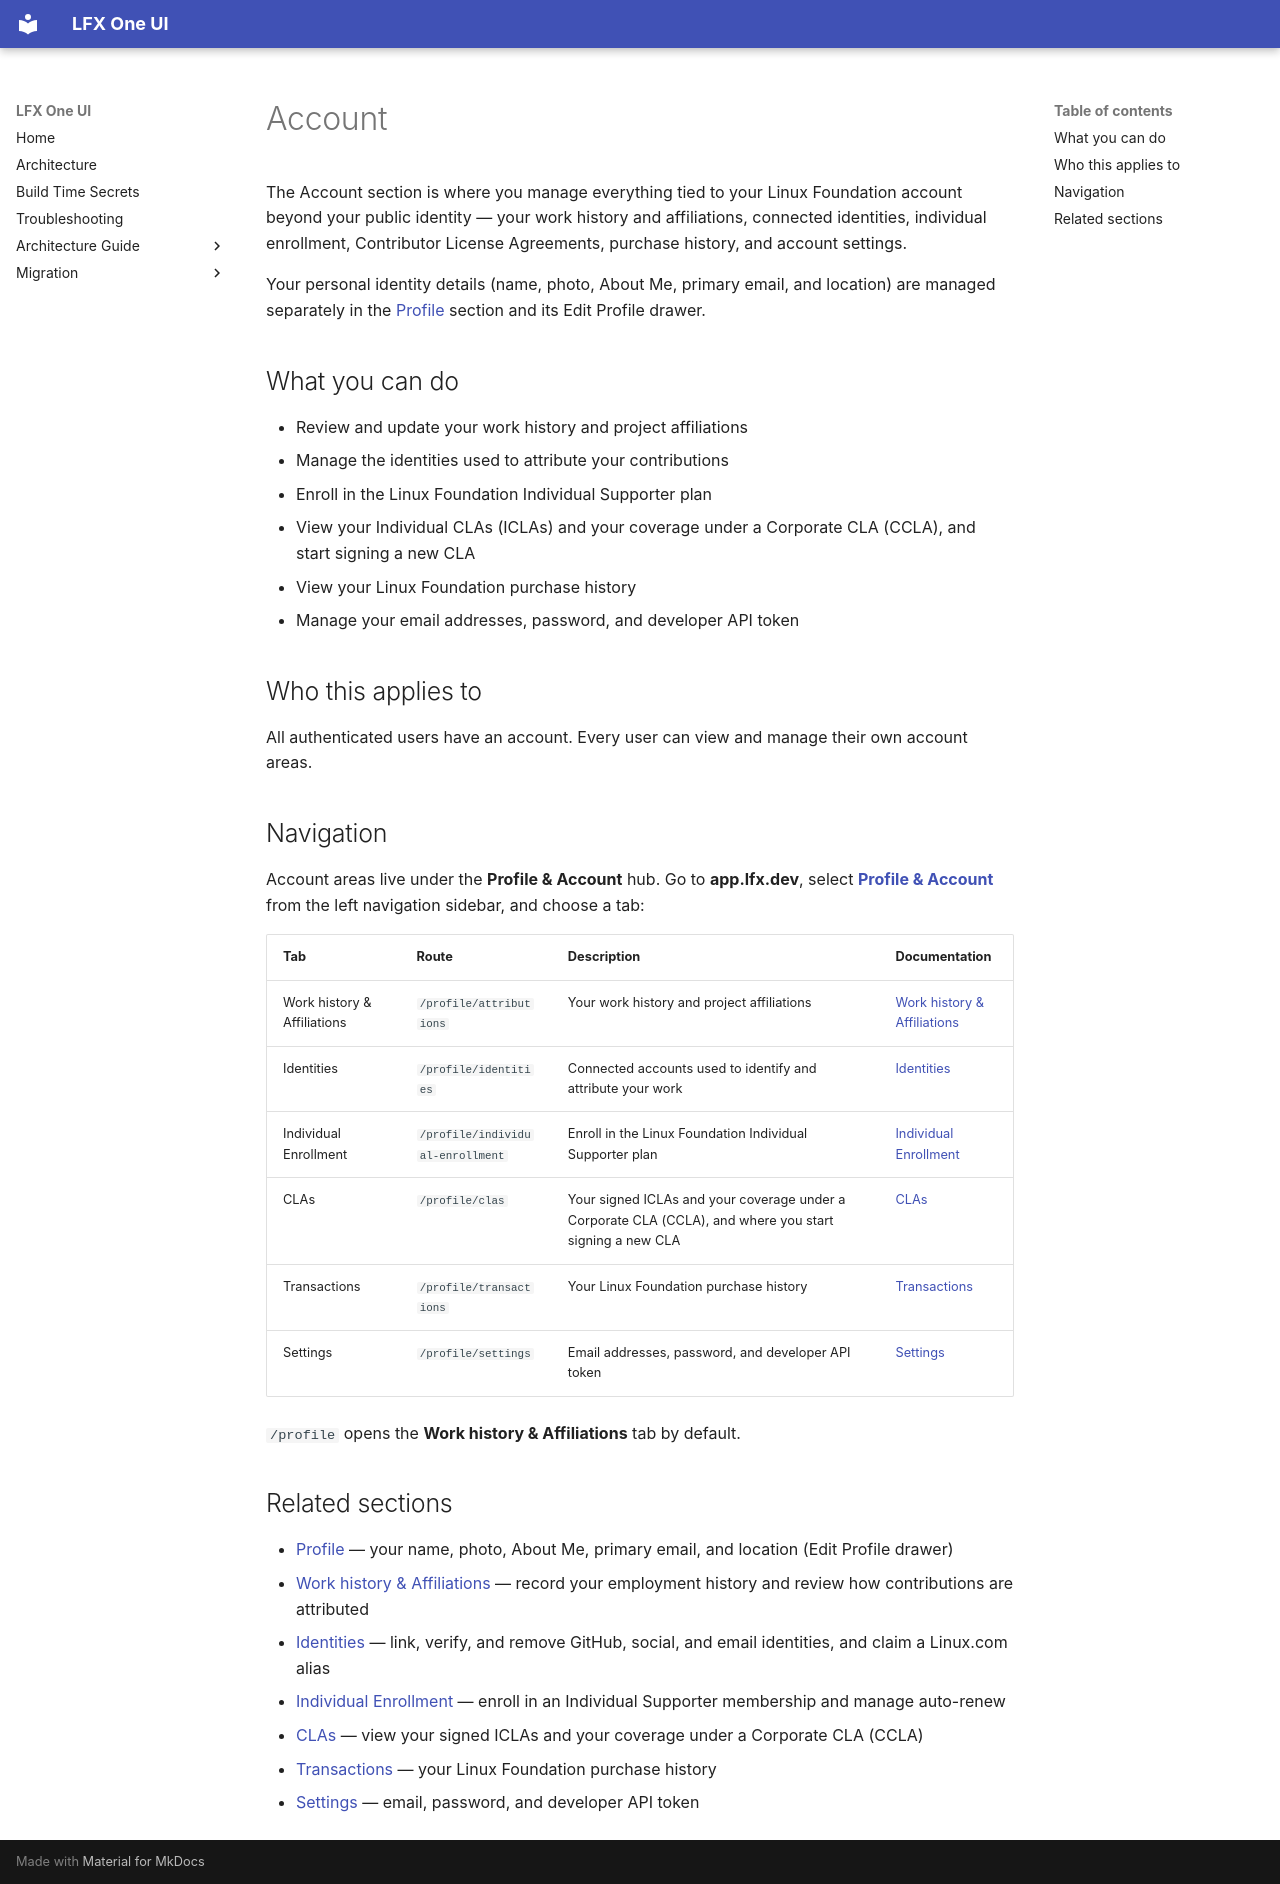

repository: linuxfoundation/lfx-self-serve · page: user/account/index.html · generator: mkdocs

---
title: Account
description: Manage your LFX account — work history and affiliations, identities, individual enrollment, CLAs, transactions, and settings.
audience: [all]
product_area: Account
tags: [account, settings, affiliations, identities, individual-enrollment, cla, transactions]
last_updated: 2026-11-05
intercom_collection: Account
---

The Account section is where you manage everything tied to your Linux Foundation account beyond your public identity — your work history and affiliations, connected identities, individual enrollment, Contributor License Agreements, purchase history, and account settings.

Your personal identity details (name, photo, About Me, primary email, and location) are managed separately in the [Profile](../profile/) section and its Edit Profile drawer.

## What you can do

- Review and update your work history and project affiliations
- Manage the identities used to attribute your contributions
- Enroll in the Linux Foundation Individual Supporter plan
- View your Individual CLAs (ICLAs) and your coverage under a Corporate CLA (CCLA), and start signing a new CLA
- View your Linux Foundation purchase history
- Manage your email addresses, password, and developer API token

## Who this applies to

All authenticated users have an account. Every user can view and manage their own account areas.

## Navigation

Account areas live under the **Profile & Account** hub. Go to **app.lfx.dev**, select [**Profile & Account**](/profile) from the left navigation sidebar, and choose a tab:

| Tab                         | Route                            | Description                                                                                             | Documentation                                     |
| --------------------------- | -------------------------------- | ------------------------------------------------------------------------------------------------------- | ------------------------------------------------- |
| Work history & Affiliations | `/profile/attributions`          | Your work history and project affiliations                                                              | [Work history & Affiliations](./work-history/)    |
| Identities                  | `/profile/identities`            | Connected accounts used to identify and attribute your work                                             | [Identities](./identities/)                       |
| Individual Enrollment       | `/profile/individual-enrollment` | Enroll in the Linux Foundation Individual Supporter plan                                                | [Individual Enrollment](./individual-enrollment/) |
| CLAs                        | `/profile/clas`                  | Your signed ICLAs and your coverage under a Corporate CLA (CCLA), and where you start signing a new CLA | [CLAs](./my-clas/)                                |
| Transactions                | `/profile/transactions`          | Your Linux Foundation purchase history                                                                  | [Transactions](./transactions/)                   |
| Settings                    | `/profile/settings`              | Email addresses, password, and developer API token                                                      | [Settings](./settings/)                           |

`/profile` opens the **Work history & Affiliations** tab by default.

## Related sections

- [Profile](../profile/) — your name, photo, About Me, primary email, and location (Edit Profile drawer)
- [Work history & Affiliations](./work-history/) — record your employment history and review how contributions are attributed
- [Identities](./identities/) — link, verify, and remove GitHub, social, and email identities, and claim a Linux.com alias
- [Individual Enrollment](./individual-enrollment/) — enroll in an Individual Supporter membership and manage auto-renew
- [CLAs](./my-clas/) — view your signed ICLAs and your coverage under a Corporate CLA (CCLA)
- [Transactions](./transactions/) — your Linux Foundation purchase history
- [Settings](./settings/) — email, password, and developer API token
